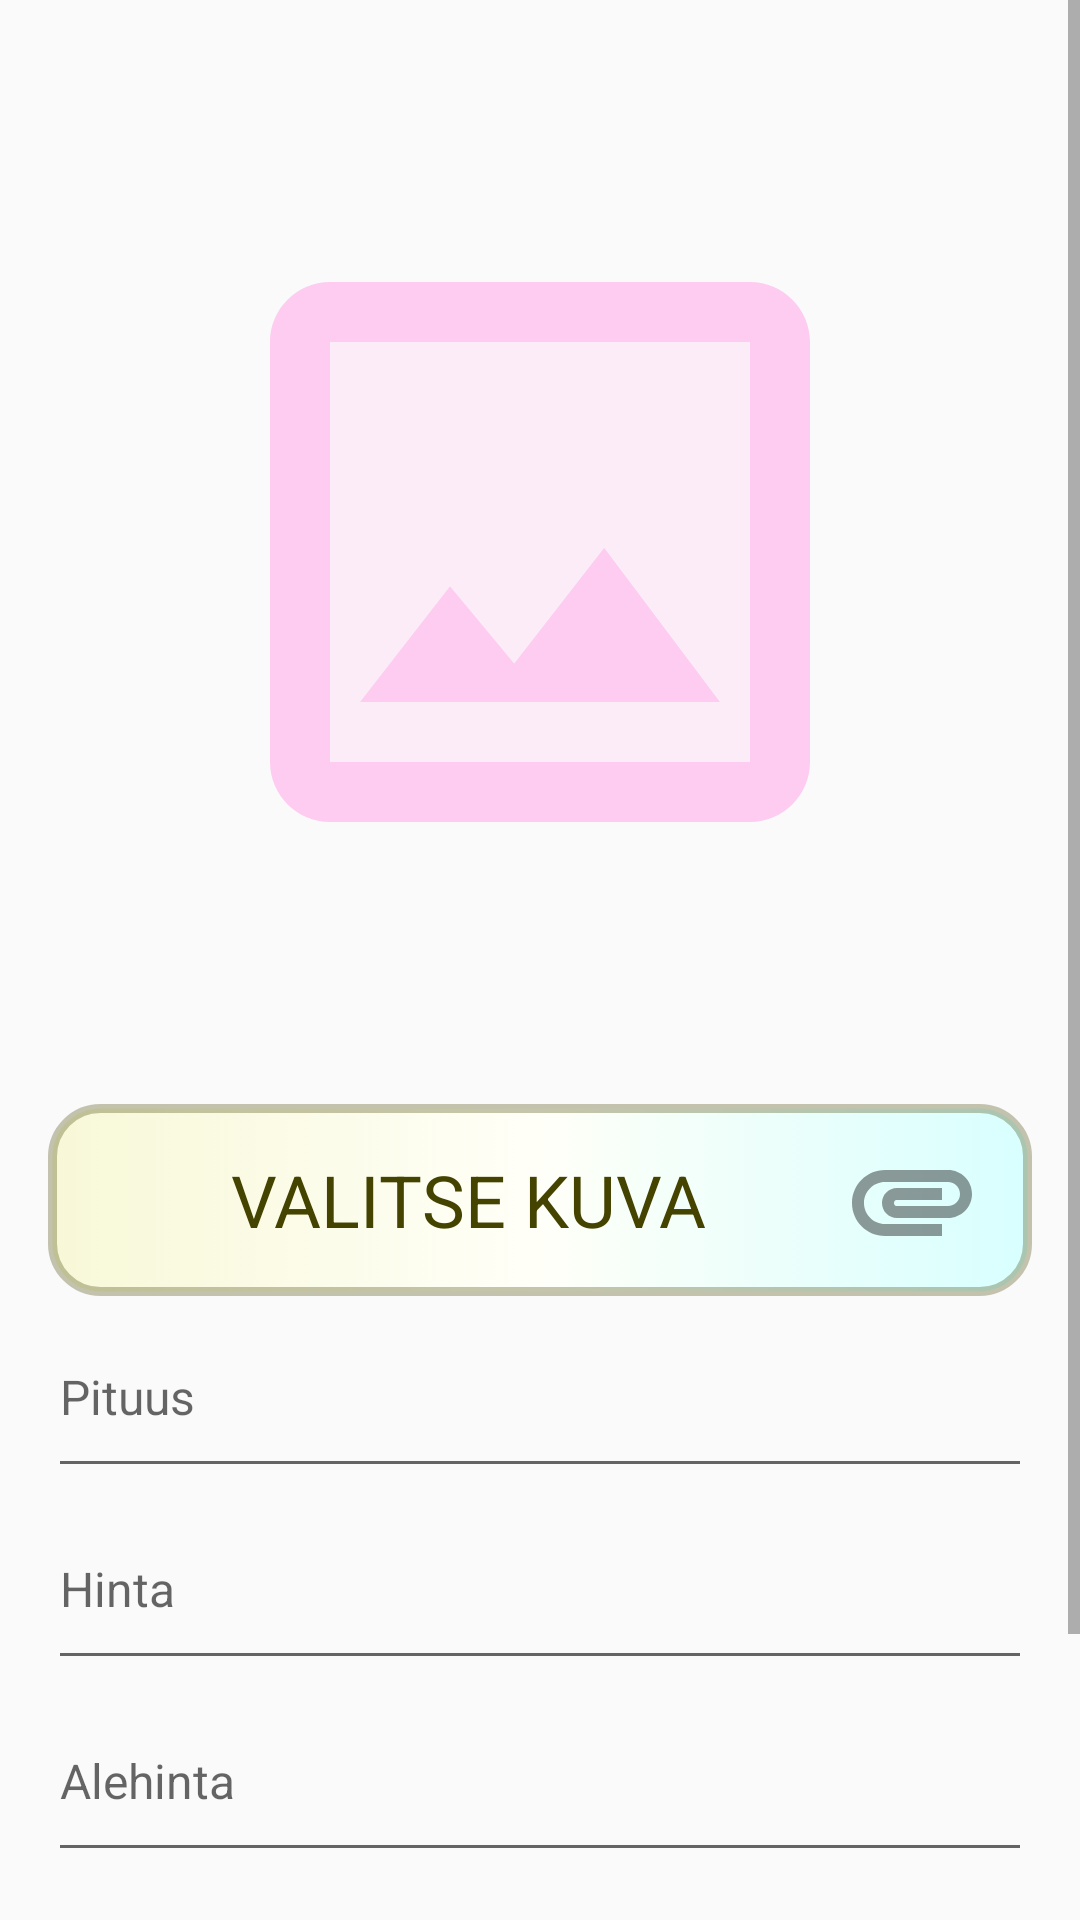

Android layout source for this screen:
<!-- AndroidManifest.xml: application theme AppTheme -->
<!-- res/layout/fragment_home.xml -->
<?xml version="1.0" encoding="utf-8"?>
<androidx.constraintlayout.widget.ConstraintLayout xmlns:android="http://schemas.android.com/apk/res/android"
    xmlns:app="http://schemas.android.com/apk/res-auto"
    xmlns:tools="http://schemas.android.com/tools"
    android:layout_width="match_parent"
    android:layout_height="match_parent"
    tools:context=".ui.home.HomeFragment">
    <ScrollView
        android:layout_width="match_parent"
        android:layout_height="match_parent"
        >
        <LinearLayout
            android:layout_width="match_parent"
            android:layout_height="match_parent"
            android:orientation="vertical"
            android:layout_marginHorizontal="@dimen/pad"
            >
            <ImageView
                android:id="@+id/product_image"
                android:src="@drawable/placeholder_image"
                android:layout_width="240dp"
                android:layout_height="240dp"
                android:layout_gravity="center"
                android:minHeight="@dimen/line_height"
                android:layout_margin="@dimen/line_height"
                />
            <Button
                android:text="VALITSE KUVA"
                android:background="@drawable/button_bg"
                android:paddingHorizontal="@dimen/pad"
                android:textAppearance="@style/blazeHead"
                android:drawableRight="@drawable/attachment"
                android:layout_width="match_parent"
                android:layout_height="@dimen/line_height"
                />
            <EditText
                android:id="@+id/product_length"
                android:hint="Pituus"
                android:inputType="number"
                android:textAppearance="@style/blazeBread"
                android:layout_width="match_parent"
                android:layout_height="@dimen/line_height"
                />
            <EditText
                android:id="@+id/product_price"
                android:hint="Hinta"
                android:inputType="number"
                android:textAppearance="@style/blazeBread"
                android:layout_width="match_parent"
                android:layout_height="@dimen/line_height"
                />
            <EditText
                android:id="@+id/product_sale"
                android:hint="Alehinta"
                android:inputType="number"
                android:textAppearance="@style/blazeBread"
                android:layout_width="match_parent"
                android:layout_height="@dimen/line_height"
                />
            <EditText
                android:id="@+id/product_description"
                android:hint="Tuotekuvaus"
                android:textAppearance="@style/blazeBread"
                android:layout_width="match_parent"
                android:layout_height="wrap_content"
                android:minHeight="@dimen/line_height"
                />
            <Button
                android:text="LÄHETÄ KAUPPAAN"
                android:background="@drawable/button_bg"
                android:paddingHorizontal="@dimen/pad"
                android:textAppearance="@style/blazeHead"
                android:drawableRight="@drawable/send"
                android:layout_width="match_parent"
                android:layout_height="@dimen/line_height"
                />
        </LinearLayout>
    </ScrollView>
</androidx.constraintlayout.widget.ConstraintLayout>
<!-- resources referenced by this layout -->
<resources>
  <dimen name="line_height">64dp</dimen>
  <dimen name="pad">16dp</dimen>
  <!-- drawable button_bg (drawable) -->
  <?xml version="1.0" encoding="utf-8"?>
  <selector xmlns:android="http://schemas.android.com/apk/res/android">
      <item
          android:drawable="@drawable/button_pressed"
          android:state_pressed="true"
          />
      <item
          android:drawable="@drawable/button_focused"
          android:state_focused="true"
          />
      <item
          android:drawable="@drawable/button_default"
          />
  </selector>
  <!-- drawable send (drawable) -->
  <vector android:alpha="0.67" android:height="48dp"
      android:tint="?attr/colorControlNormal" android:viewportHeight="24"
      android:viewportWidth="24" android:width="48dp" xmlns:android="http://schemas.android.com/apk/res/android">
      <path android:fillAlpha="0.3"
          android:fillColor="@android:color/white"
          android:pathData="M14,14v1.17L17.17,12 14,8.83V10H6v4z" android:strokeAlpha="0.3"/>
      <path android:fillColor="@android:color/white" android:pathData="M20,12l-8,-8v4H4v8h8v4l8,-8zM6,14v-4h8V8.83L17.17,12 14,15.17V14H6z"/>
  </vector>
  <style name="blazeBread">
          <item name="android:textSize">16sp</item>
          <item name="android:textColor">@color/blazeText</item>
          <item name="android:textAlignment">center</item>
      </style>
  <style name="blazeHead">
          <item name="android:textSize">24sp</item>
          <item name="android:textColor">@color/blazeText</item>
          <item name="android:textAlignment">center</item>
      </style>
  <style name="AppTheme" parent="Theme.AppCompat.Light.DarkActionBar">
          
          <item name="colorPrimary">@color/colorPrimary</item>
          <item name="colorPrimaryDark">@color/colorPrimaryDark</item>
          <item name="colorAccent">@color/colorAccent</item>
      </style>
  <!-- drawable button_pressed (drawable) -->
  <?xml version="1.0" encoding="utf-8"?>
  <shape xmlns:android="http://schemas.android.com/apk/res/android">
      <gradient
          android:startColor="@color/blazeButtonBgCenter"
          android:centerColor="@color/blazeButtonBgCenter"
          android:endColor="@color/blazeButtonBgEnd"
          />
      <stroke
          android:width="6dp"
          android:color="#7f444400"
          />
      <corners
          android:radius="@dimen/pad"
          />
  </shape>
  <!-- drawable button_focused (drawable) -->
  <?xml version="1.0" encoding="utf-8"?>
  <shape xmlns:android="http://schemas.android.com/apk/res/android">
      <gradient
          android:startColor="@color/blazeButtonBgCenter"
          android:centerColor="@color/blazeButtonBgCenter"
          android:endColor="@color/blazeButtonBgEnd"
          />
      <stroke
          android:width="6dp"
          android:color="#7fffffff"
          />
      <corners
          android:radius="@dimen/pad"
          />
  </shape>
  <!-- drawable button_default (drawable) -->
  <?xml version="1.0" encoding="utf-8"?>
  <shape xmlns:android="http://schemas.android.com/apk/res/android">
      <gradient
          android:startColor="@color/blazeButtonBgStart"
          android:centerColor="@color/blazeButtonBgCenter"
          android:endColor="@color/blazeButtonBgEnd"
          />
      <stroke
          android:width="3dp"
          android:color="#4f444400"
          />
      <corners
          android:radius="@dimen/pad"
          />
  </shape>
  <color name="blazeText">#444400</color>
  <color name="colorPrimary">#6200EE</color>
  <color name="colorPrimaryDark">#3700B3</color>
  <color name="colorAccent">#03DAC5</color>
  <color name="blazeButtonBgCenter">#fffff8</color>
  <color name="blazeButtonBgEnd">#d8ffff</color>
  <color name="blazeButtonBgStart">#f8f8d8</color>
</resources>
